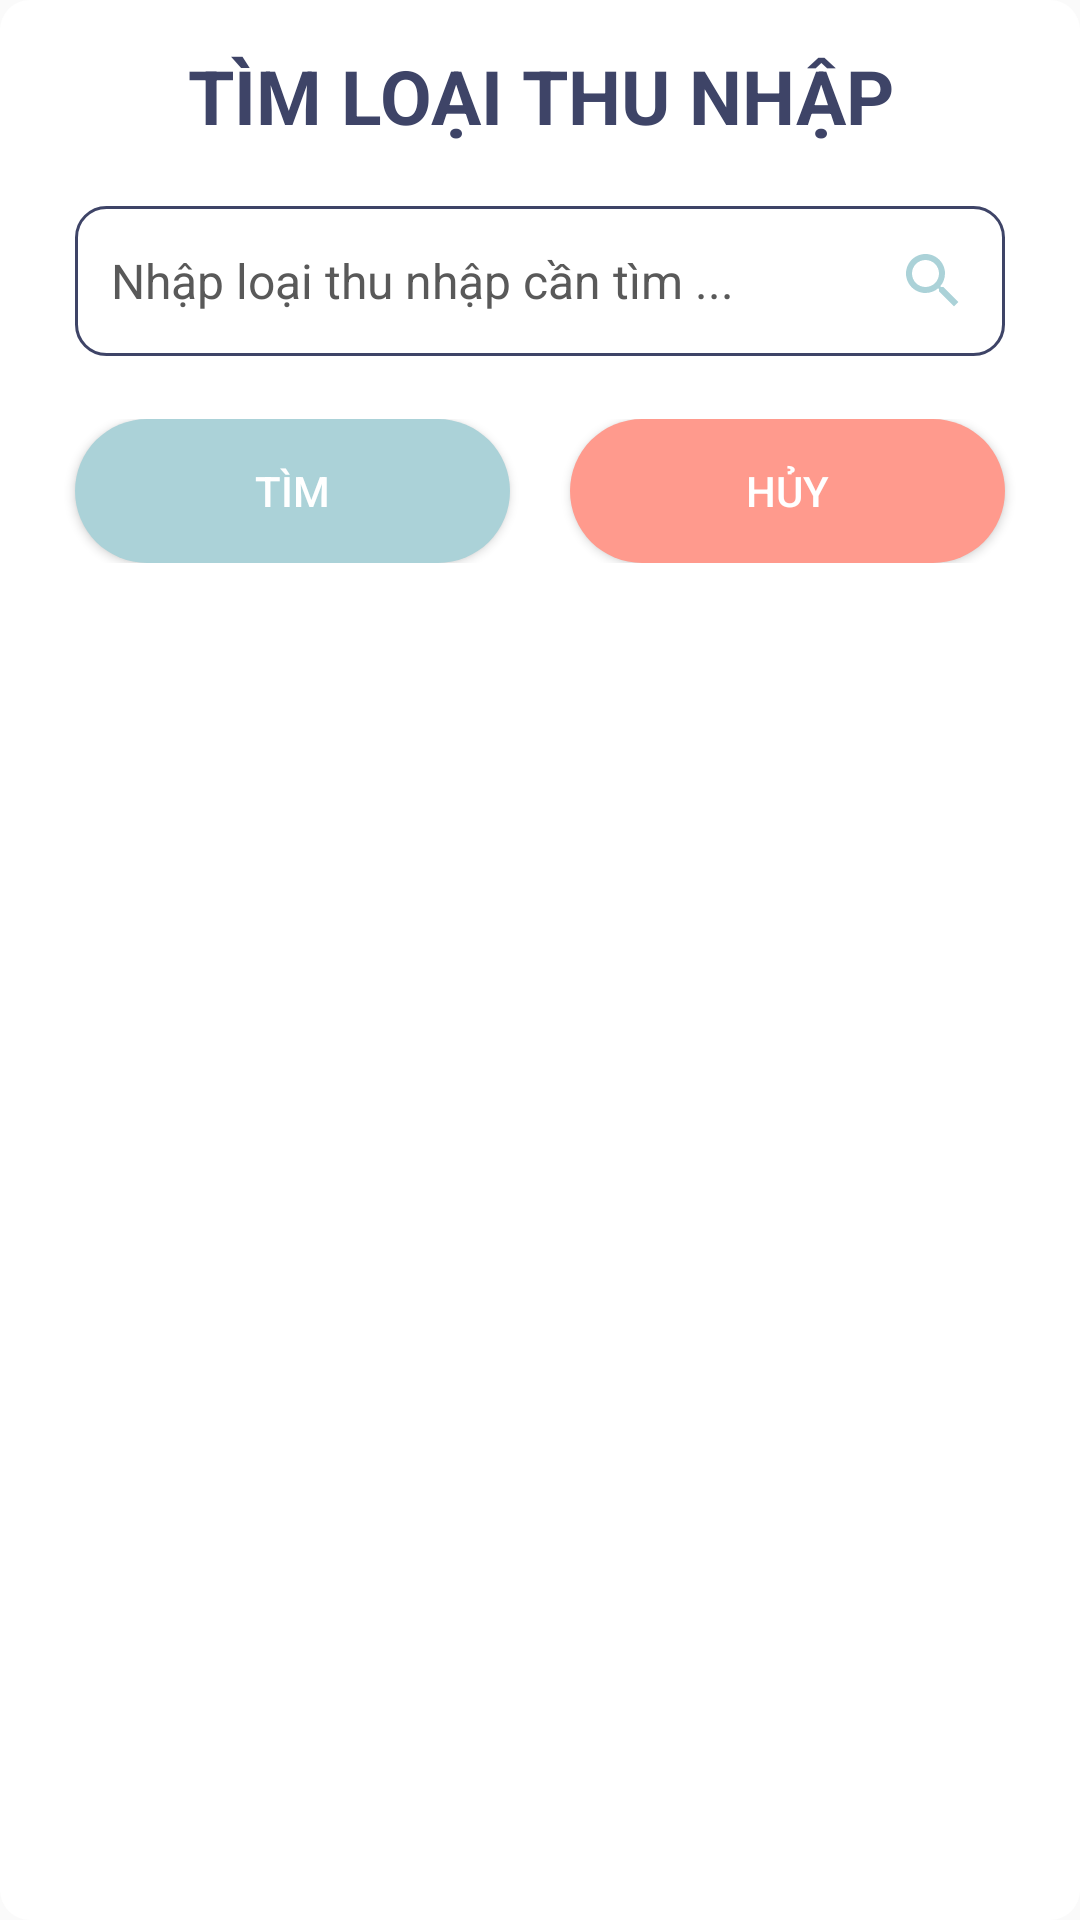

Android layout source for this screen:
<!-- AndroidManifest.xml: application theme AppTheme -->
<!-- res/layout/timkiem_thuchi.xml -->
<?xml version="1.0" encoding="utf-8"?>
<LinearLayout xmlns:android="http://schemas.android.com/apk/res/android"
    android:layout_width="match_parent"
    android:layout_height="wrap_content"
    android:layout_marginLeft="15dp"
    android:layout_marginRight="15dp"
    android:padding="5dp"
    android:background="@drawable/background_dialog"
    android:orientation="vertical">

    <TextView
        android:padding="10dp"
        android:textStyle="bold"
        android:textSize="25dp"
        android:textColor="#3E4467"
        android:gravity="center_horizontal"
        android:id="@+id/titleTim"
        android:text="TÌM LOẠI THU NHẬP"
        android:layout_width="match_parent"
        android:layout_height="wrap_content"/>
    <LinearLayout
        android:padding="10dp"
        android:orientation="vertical"
        android:layout_width="match_parent"
        android:layout_height="wrap_content">
        <EditText

            android:id="@+id/tim_loai_thu"
            android:layout_marginLeft="10dp"
            android:layout_marginRight="10dp"
            android:background="@drawable/background_edttext"
            android:padding="12dp"
            android:drawableTint="#ABD2D8"
            android:textColorHint="@color/grey_dam"
            android:textColor="@color/grey_dam"
            android:drawableRight="@drawable/ic_search"
            android:layout_marginBottom="1dp"
            android:layout_width="match_parent"
            android:layout_height="50dp"
            android:hint="Nhập loại thu nhập cần tìm ..."
            android:textSize="16dp"/>
        <LinearLayout
            android:layout_marginTop="20dp"
            android:layout_marginBottom="10dp"
            android:orientation="horizontal"
            android:layout_width="match_parent"
            android:layout_height="wrap_content">
            <Button
                android:background="@drawable/button_bg"
                android:layout_marginLeft="10dp"
                android:layout_marginRight="10dp"
                android:layout_weight="1"
                android:id="@+id/btnThemLT"
                android:text="Tìm"
                android:textColor="#FFFFFF"
                android:layout_gravity="center"
                android:layout_width="wrap_content"
                android:layout_height="wrap_content"/>
            <Button
                android:layout_marginLeft="10dp"
                android:layout_marginRight="10dp"
                android:layout_weight="1"
                android:id="@+id/xoaTextLT"
                android:text="Hủy"
                android:textColor="#FFFFFF"
                android:background="@drawable/bg_ui"
                android:layout_gravity="center"
                android:layout_width="wrap_content"
                android:layout_height="wrap_content"/>

        </LinearLayout>
    </LinearLayout>
</LinearLayout>
<!-- resources referenced by this layout -->
<resources>
  <color name="grey_dam">#595959</color>
  <!-- drawable background_dialog (drawable) -->
  <?xml version="1.0" encoding="utf-8"?>
  <shape xmlns:android="http://schemas.android.com/apk/res/android">
  <solid android:color="#FFFFFF"/>
      <corners android:radius="10dp"/>
  
  </shape>
  <!-- drawable background_edttext (drawable) -->
  <?xml version="1.0" encoding="utf-8"?>
  <shape xmlns:android="http://schemas.android.com/apk/res/android">
  
      <corners android:radius="10dp"/>
      <stroke android:width="1dp" android:color="#3E4467"/>
  </shape>
  <!-- drawable bg_ui (drawable) -->
  <?xml version="1.0" encoding="utf-8"?>
  <shape xmlns:android="http://schemas.android.com/apk/res/android">
      <solid android:color="#FF9A8D"/>
      <corners android:radius="50dp"/>
  </shape>
  <!-- drawable button_bg (drawable-v24) -->
  <?xml version="1.0" encoding="utf-8"?>
  <shape xmlns:android="http://schemas.android.com/apk/res/android"
      android:shape="rectangle">
  
      <solid android:color="#ABD2D8"/>
      <corners android:radius="50dp"/>>
  
  </shape>
  <!-- drawable ic_search (drawable) -->
  <vector android:height="24dp" android:tint="#FFFFFF"
      android:viewportHeight="24" android:viewportWidth="24"
      android:width="24dp" xmlns:android="http://schemas.android.com/apk/res/android">
      <path android:fillColor="#F4F0F0" android:pathData="M15.5,14h-0.79l-0.28,-0.27C15.41,12.59 16,11.11 16,9.5 16,5.91 13.09,3 9.5,3S3,5.91 3,9.5 5.91,16 9.5,16c1.61,0 3.09,-0.59 4.23,-1.57l0.27,0.28v0.79l5,4.99L20.49,19l-4.99,-5zM9.5,14C7.01,14 5,11.99 5,9.5S7.01,5 9.5,5 14,7.01 14,9.5 11.99,14 9.5,14z"/>
  </vector>
  <style name="AppTheme" parent="Theme.AppCompat.Light.DarkActionBar">
  
          <item name="colorPrimary">#3E4467</item>
  
          <item name="colorAccent">#3E4467</item>
      </style>
</resources>
